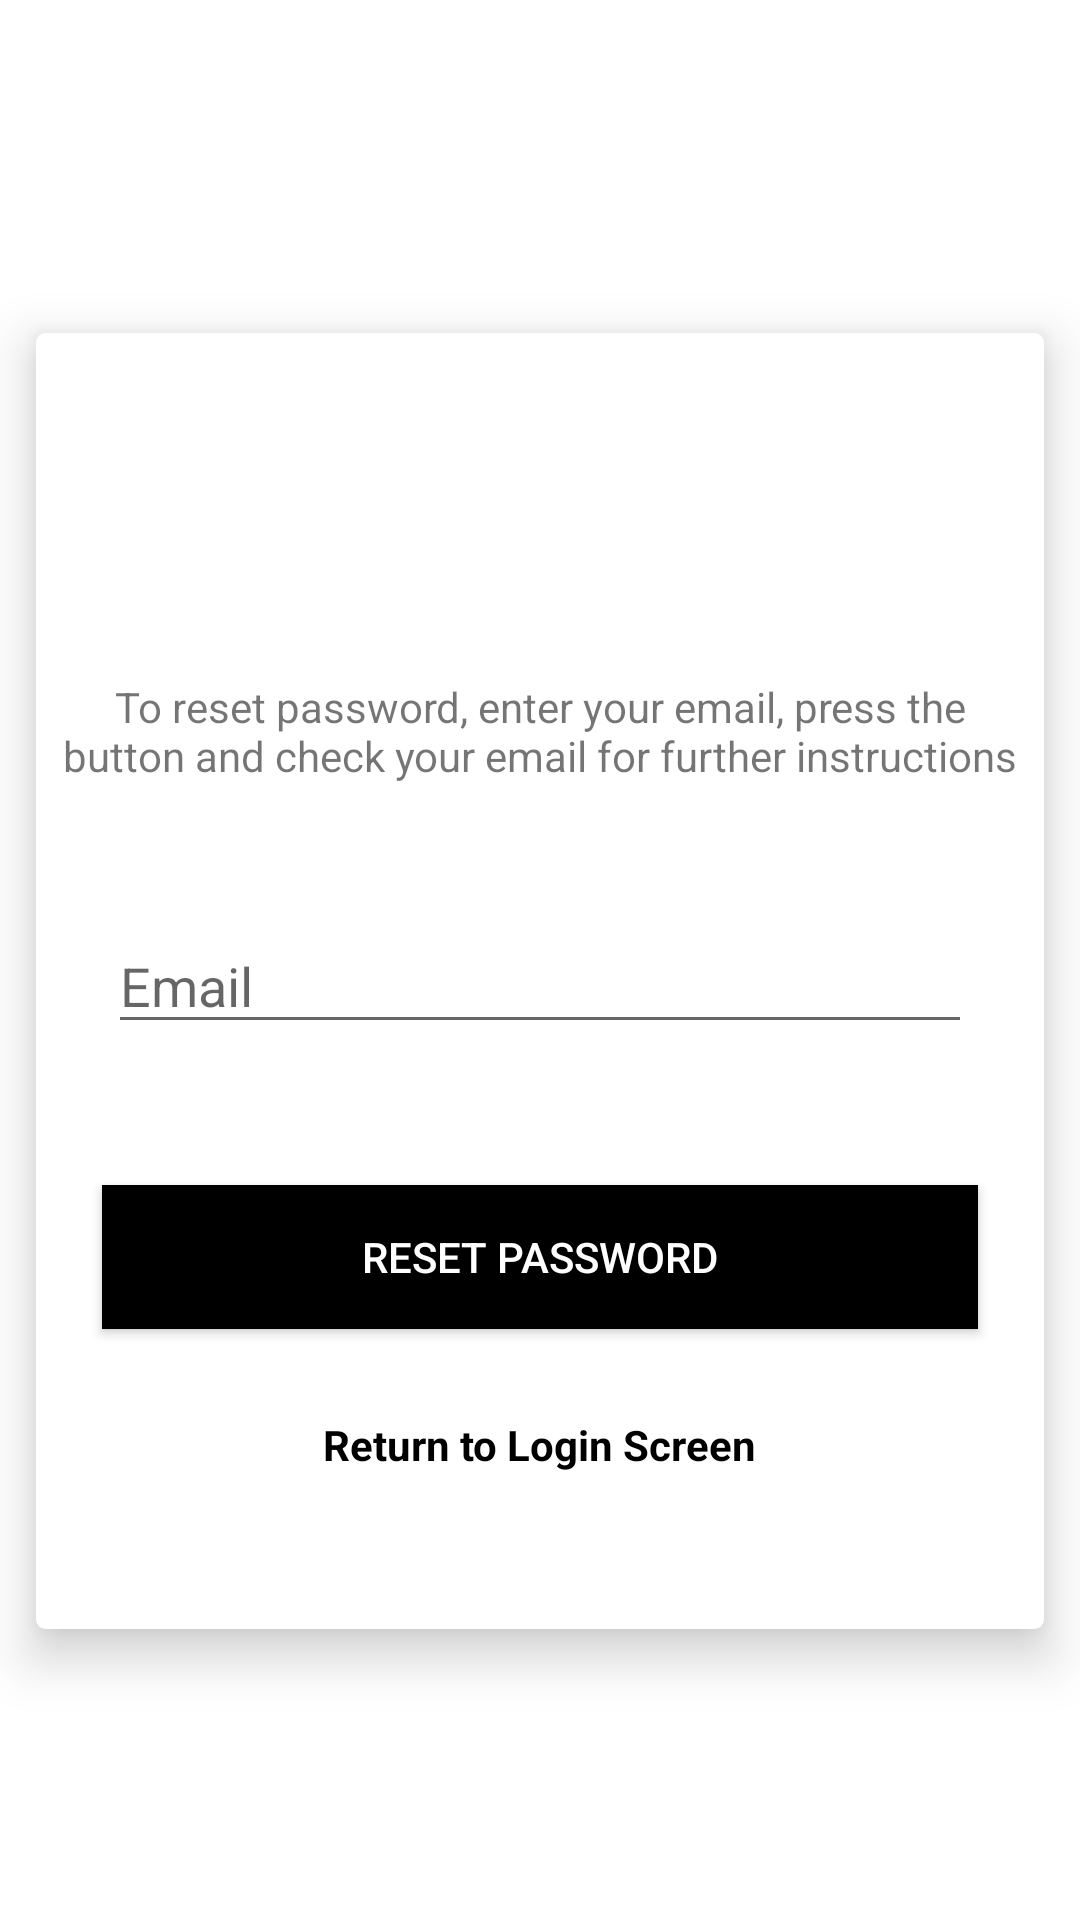

Android layout source for this screen:
<!-- AndroidManifest.xml: application theme Theme.Countries -->
<!-- res/layout/activity_reset_password.xml -->
<?xml version="1.0" encoding="utf-8"?>
<androidx.constraintlayout.widget.ConstraintLayout xmlns:android="http://schemas.android.com/apk/res/android"
    xmlns:app="http://schemas.android.com/apk/res-auto"
    xmlns:tools="http://schemas.android.com/tools"
    android:layout_width="match_parent"
    android:layout_height="match_parent"
    tools:context=".ResetPasswordActivity">
    android:background="@drawable/main_color_selector"

    <androidx.cardview.widget.CardView
        android:layout_width="336dp"
        android:layout_height="432dp"
        android:layout_marginBottom="8dp"
        android:layout_marginEnd="8dp"
        android:layout_marginStart="8dp"
        android:layout_marginTop="36dp"
        app:cardCornerRadius="3dp"
        app:cardElevation="10dp"
        app:layout_constraintBottom_toBottomOf="parent"
        app:layout_constraintEnd_toEndOf="parent"
        app:layout_constraintStart_toStartOf="parent"
        app:layout_constraintTop_toTopOf="parent"
        app:layout_constraintVertical_bias="0.457">


        <RelativeLayout
            android:layout_width="match_parent"
            android:layout_height="match_parent">



            <TextView
                android:id="@+id/fpInstructionsTextView"
                android:layout_width="wrap_content"
                android:layout_height="wrap_content"
                android:layout_alignParentTop="true"
                android:layout_centerHorizontal="true"
                android:layout_marginTop="115dp"
                android:gravity="center"
                android:paddingLeft="5dp"
                android:paddingRight="5dp"
                android:text="@string/resetPasswordText"
                android:textSize="14sp" />

            <EditText
                android:id="@+id/fpResetEditText"
                android:layout_width="288dp"
                android:layout_height="42dp"
                android:layout_centerInParent="true"
                android:ems="10"
                android:hint="@string/emailEdit"
                android:inputType="textEmailAddress" />

            <Button
                android:id="@+id/fpResetButton"
                android:layout_width="292dp"
                android:layout_height="wrap_content"
                android:layout_alignParentBottom="true"
                android:layout_centerHorizontal="true"
                android:layout_marginBottom="100dp"
                android:background="?attr/colorPrimaryDark"
                android:text="@string/resetPasswordBtn"
                android:textColor="@android:color/white" />

            <TextView
                android:id="@+id/fpReturnToLoginTextView"
                android:layout_width="wrap_content"
                android:layout_height="wrap_content"
                android:layout_alignParentBottom="true"
                android:layout_centerHorizontal="true"
                android:layout_marginBottom="52dp"
                android:text="@string/returnToLoginTextView"
                android:textColor="@android:color/black"
                android:textStyle="bold" />
        </RelativeLayout>
    </androidx.cardview.widget.CardView>

</androidx.constraintlayout.widget.ConstraintLayout>
<!-- resources referenced by this layout -->
<resources>
  <string name="emailEdit">Email</string>
  <string name="resetPasswordBtn">Reset Password</string>
  <string name="resetPasswordText">To reset password, enter your email, press the button and check your email for further instructions</string>
  <string name="returnToLoginTextView">Return to Login Screen</string>
  <style name="Theme.Countries" parent="Theme.MaterialComponents.DayNight.DarkActionBar">
          
          <item name="colorPrimary">@color/purple_500</item>
          <item name="colorPrimaryVariant">@color/purple_700</item>
          <item name="colorOnPrimary">@color/white</item>
          
          <item name="colorSecondary">@color/teal_200</item>
          <item name="colorSecondaryVariant">@color/teal_700</item>
          <item name="colorOnSecondary">@color/black</item>
          
          <item name="android:statusBarColor" tools:targetApi="l">?attr/colorPrimaryVariant</item>
          
      </style>
  <!-- not gathered from this repository: default colours our renderer supplied (Android Studio template values) -->
  <color name="purple_500">#FF6200EE</color>
  <color name="purple_700">#FF3700B3</color>
  <color name="teal_200">#FF03DAC5</color>
  <color name="teal_700">#FF018786</color>
  <color name="black">#FF000000</color>
  <color name="white">#FFFFFFFF</color>
</resources>
